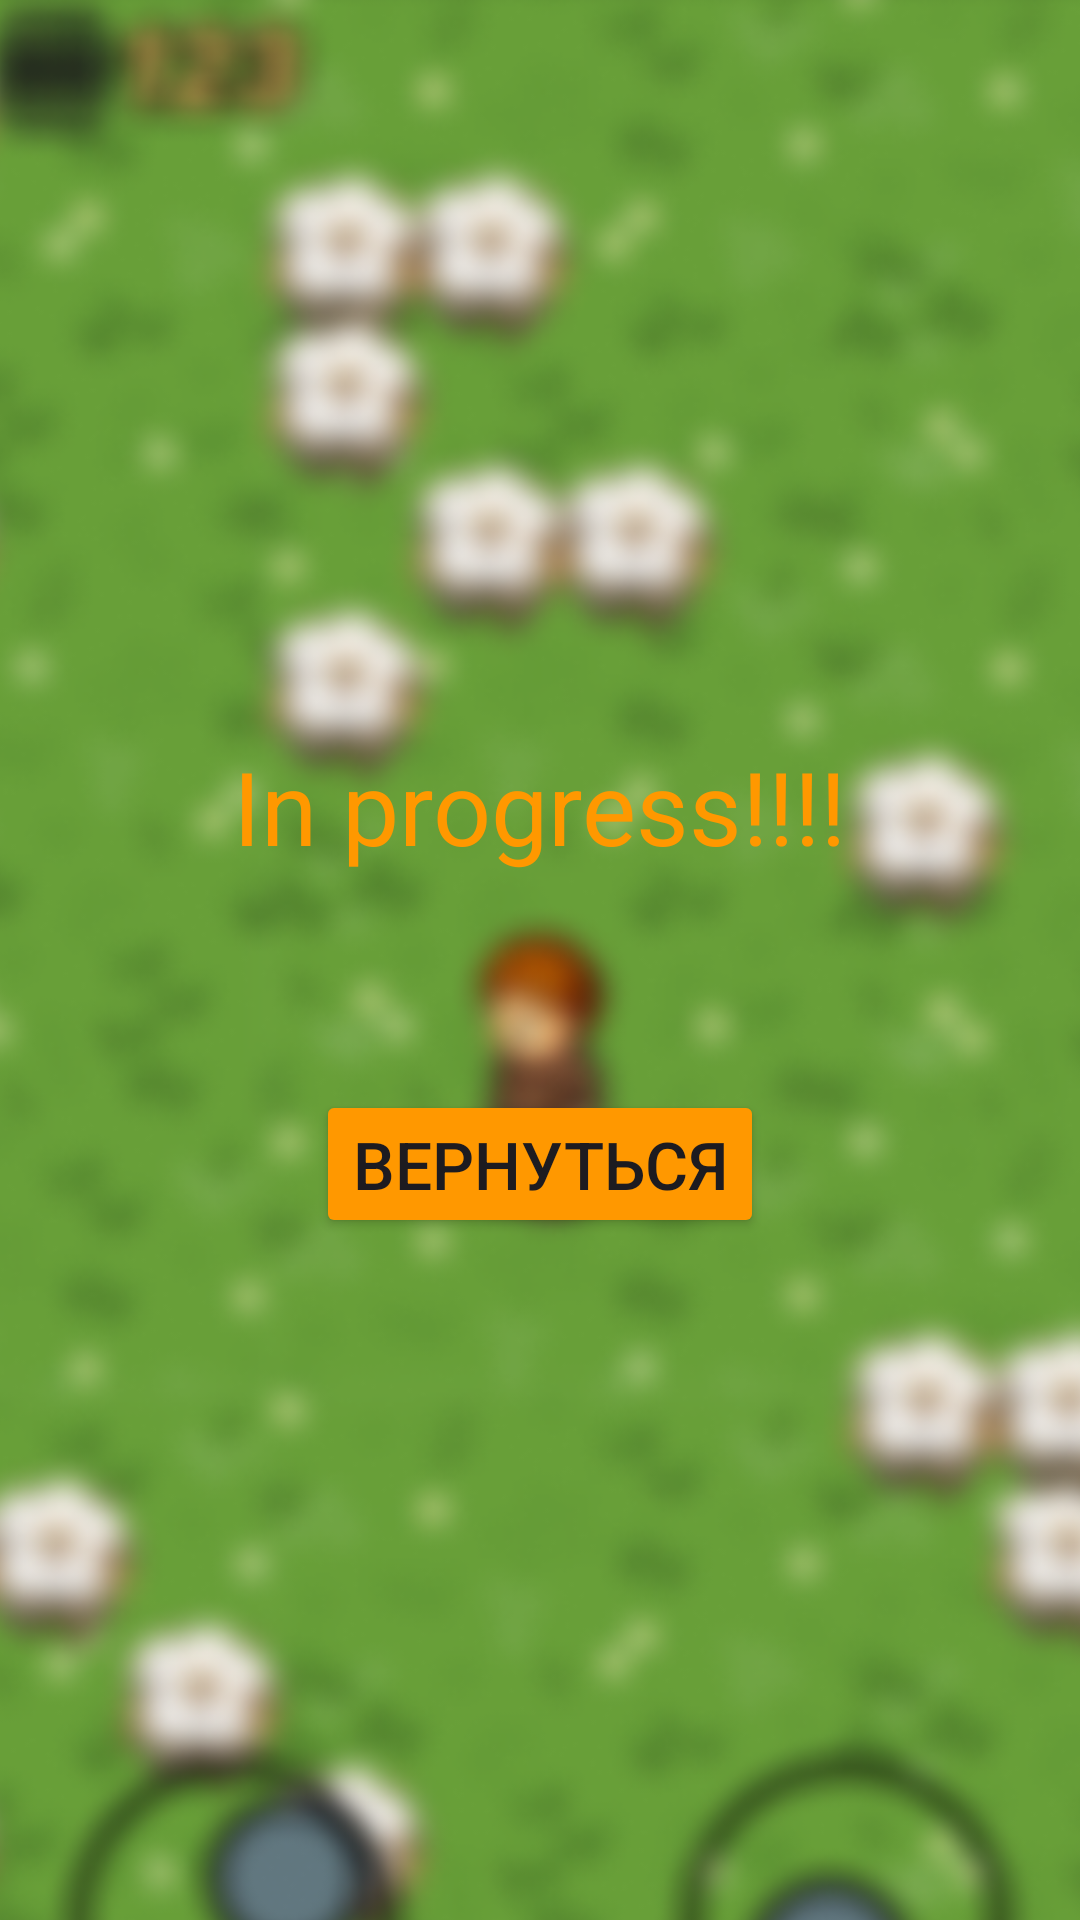

Android layout source for this screen:
<!-- AndroidManifest.xml: application theme Theme.BabusLoves -->
<!-- res/layout/activity_zaglushka.xml -->
<?xml version="1.0" encoding="utf-8"?>
<androidx.constraintlayout.widget.ConstraintLayout
    xmlns:android="http://schemas.android.com/apk/res/android"
    xmlns:tools="http://schemas.android.com/tools"
    xmlns:app="http://schemas.android.com/apk/res-auto"
    android:layout_width="match_parent"
    android:layout_height="match_parent"
    android:background="#61777F"
    tools:context=".ZaglushkaActivity">


        <ImageView
            android:id="@+id/imageView"
            android:layout_width="489dp"
            android:layout_height="846dp"
            app:layout_constraintBottom_toBottomOf="parent"

            app:layout_constraintEnd_toEndOf="parent"
            app:layout_constraintStart_toStartOf="parent"
            app:layout_constraintTop_toTopOf="parent"
            app:srcCompat="@drawable/in_progress" />

        <TextView
            android:id="@+id/text_zaglushka"
            android:layout_width="wrap_content"
            android:layout_height="wrap_content"
            android:layout_gravity="center"
            android:text="In progress!!!!"
            android:textColor="#FF9800"
            android:textSize="34sp"
            app:layout_constraintBottom_toBottomOf="parent"
            app:layout_constraintEnd_toEndOf="parent"
            app:layout_constraintStart_toStartOf="parent"
            app:layout_constraintTop_toTopOf="@+id/imageView" />

        <Button
            android:id="@+id/back_button"
            android:layout_width="wrap_content"
            android:layout_height="wrap_content"
            android:layout_marginTop="72dp"
            android:backgroundTint="#FF9800"
            android:text="Вернуться"
            android:textSize="22dp"
            app:layout_constraintEnd_toEndOf="parent"
            app:layout_constraintStart_toStartOf="parent"
            app:layout_constraintTop_toBottomOf="@+id/text_zaglushka" />

</androidx.constraintlayout.widget.ConstraintLayout>
<!-- resources referenced by this layout -->
<resources>
  <!-- drawable in_progress: png bitmap (drawable, 231959 bytes) -->
  <style name="Theme.BabusLoves" parent="Base.Theme.BabusLoves" />
  <style name="Base.Theme.BabusLoves" parent="Theme.Material3.DayNight.NoActionBar">
          
          
      </style>
</resources>
